Run: headless pygame with SDL's dummy video driver; simulated clock (each Clock.tick advances the game by its frame time, no real sleeping); random seed 0; keys injected as events and as key.get_pressed() state; no mouse input.
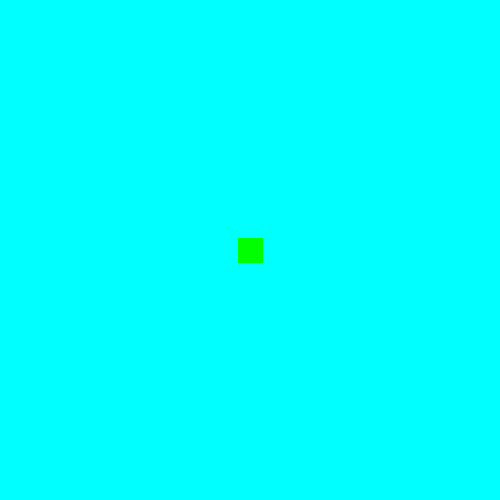
Frame 1 of 4 · flips 1–60 · no input
Frame 2 of 4 · flips 61–180 · tapped SPACE, RETURN · held RIGHT (→), D · screen unchanged from frame 1, image omitted
Frame 3 of 4 · flips 181–300 · held DOWN (↓), S · screen unchanged from frame 2, image omitted
Frame 4 of 4 · flips 301–420 · held LEFT (←), A, UP (↑), W · screen unchanged from frame 3, image omitted

The pygame program that drew these frames:

# Initial Imports for the pyGame Module
import pygame

# Setup for the Height and Width of the window for the executable display


window_width = 500
window_height = 500
game_speed = 30

# pyGame Initialization (Music, Screen, Title, Timer Function)

pygame.init()
pygame.mixer.init()
window = pygame.display.set_mode((window_width, window_height))
pygame.display.set_caption('Plat-Man')
timer = pygame.time.Clock()
GREEN_BOX = (0, 255, 0)


# Original player class definition being initialized
class Player(pygame.sprite.Sprite):
    # Defining self attributes for coordinates, physics, etc.
    def __init__(self):
        pygame.sprite.Sprite.__init__(self)  # Calling it's super class for proper function.
        self.image = pygame.Surface((25, 25))  # The picture of the sprite itself. Placeholder to be a green box.
        self.rect = self.image.get_rect()  # The boundry box "hitbox" of the player created. Start at center of screen
        self.rect.center = (window_width / 2, window_height / 2)
        self.image.fill(GREEN_BOX)


# Creating a variable to contain all Sprite Objects from separate sprite modules, creating the imported player from mod.
sprite_objects = pygame.sprite.Group()
player = Player()
sprite_objects.add(player)

# Main loop for game drawing function, event handling, listening,
# set active to false to end game after ending condition met.
active = True
while active:
    # Make the game run at the specified speed of the game - Avoid Lag from different elements.
    timer.tick(game_speed)
    # To Do: Create Graphics to draw in background of window file.
    # Update loop to redraw all sprites from previous grouping.
    sprite_objects.update()
    # Fill the screen with a Placeholder Color, and redraw the sprites to the game board.
    window.fill((0, 255, 255))
    sprite_objects.draw(window)
    # Create flip display to re-draw elements
    pygame.display.flip()
    # Input or Key Pressing Event Statements to Exit, Move, Etc.
    # Formulaic Loop to check for any relevant keys (2d Platform = up down left right jump)
    for key in pygame.event.get():
        if key.type == pygame.QUIT:
            active = False  # Quit game if X button is pressed.

pygame.quit()  # Automatically end the game loop.
